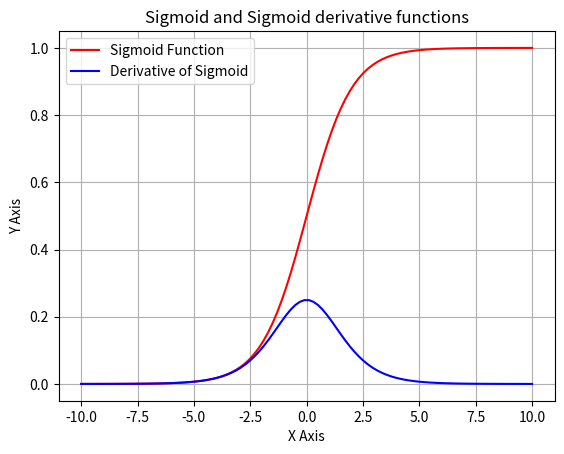

Generate this figure with matplotlib:
import matplotlib.pyplot as plt
import numpy as np

def sigmoid(x):
    s = 1/(1+np.exp(-x))   
    return s

def sigmoid_derivative(x):
    s = sigmoid(x)
    ds = s*(1-s)
    return ds

values = np.linspace(-10,10,100)

plt.plot(values, sigmoid(values), 'r',label = 'Sigmoid Function')
plt.plot(values, sigmoid_derivative(values), 'b',label = 'Derivative of Sigmoid')
plt.grid()
plt.title('Sigmoid and Sigmoid derivative functions')
plt.xlabel('X Axis')
plt.ylabel('Y Axis')
plt.legend()
plt.show()
